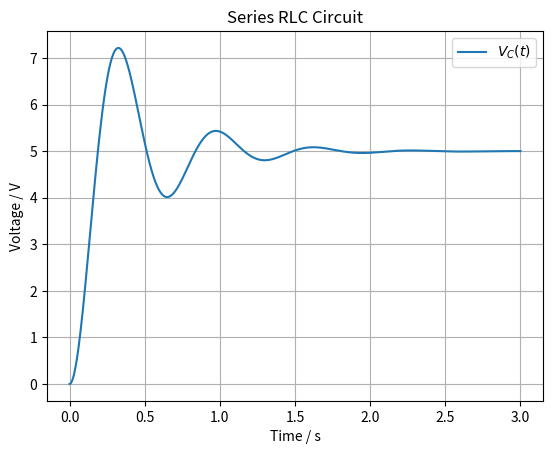

Write the Python code that produced this figure. (Note: this script raises an exception after producing the figure.)
import os
from typing import Final

import matplotlib.pyplot as plt
import numpy as np
from scipy.integrate import solve_ivp

# --- Model Constants ---
R: Final[float] = 10.0
"""Resistance [Ω]"""

L: Final[float] = 2
"""Inductance [H]"""

C: Final[float] = 5000e-6
"""Capacitance [F]"""


# --- Circuit Dynamics ---
def circuit_model(t: float, y: np.ndarray, epsilon: float):
    """
    Differential equation for the circuit in terms of capacitor voltage.

    Parameters:
    - t: time [s]
    - y: state vector
    - epsilon: applied voltage [V]
    """
    Vc = y[0]  # Capacitor voltage [V]
    Vc_dot = y[1]  # Time derivative of capacitor voltage [V/s]

    dVc_dt = Vc_dot
    d2Vc_dt2 = (epsilon / (L * C)) - (R / L) * Vc_dot - (Vc / (L * C))
    return [dVc_dt, d2Vc_dt2]


# --- Model Inputs ---
epsilon = 5.0
"""Applied voltage [V]"""

# --- Initial Conditions ---
Vc = 0.0  # Initial capacitor voltage [V]
Vc_dot = 0.0  # Initial time derivative of capacitor voltage [V/s]
y0 = [Vc, Vc_dot]

# --- Simulation ---
t = np.linspace(0, 3, 1000)  # Simulation time [s]
sol = solve_ivp(circuit_model, [t[0], t[-1]], y0, t_eval=t, args=(epsilon,))

# --- Model Outputs ---
Vc = sol.y[0]
"""Capacitor voltage [V]"""

Vc_dot = sol.y[1]
""" Derivative of capacitor voltage [V/s]"""

# --- Plot results ---
plt.plot(sol.t, Vc, label="$V_C(t)$")
plt.xlabel("Time / s")
plt.ylabel("Voltage / V")
plt.title("Series RLC Circuit")
plt.grid(True)
plt.legend()

# Save the plot
script_dir = os.path.dirname(os.path.abspath(__file__))
save_path = os.path.join(script_dir, "simulations", "scipy.png")
plt.savefig(save_path)
print(f"Plot saved to {save_path}")
